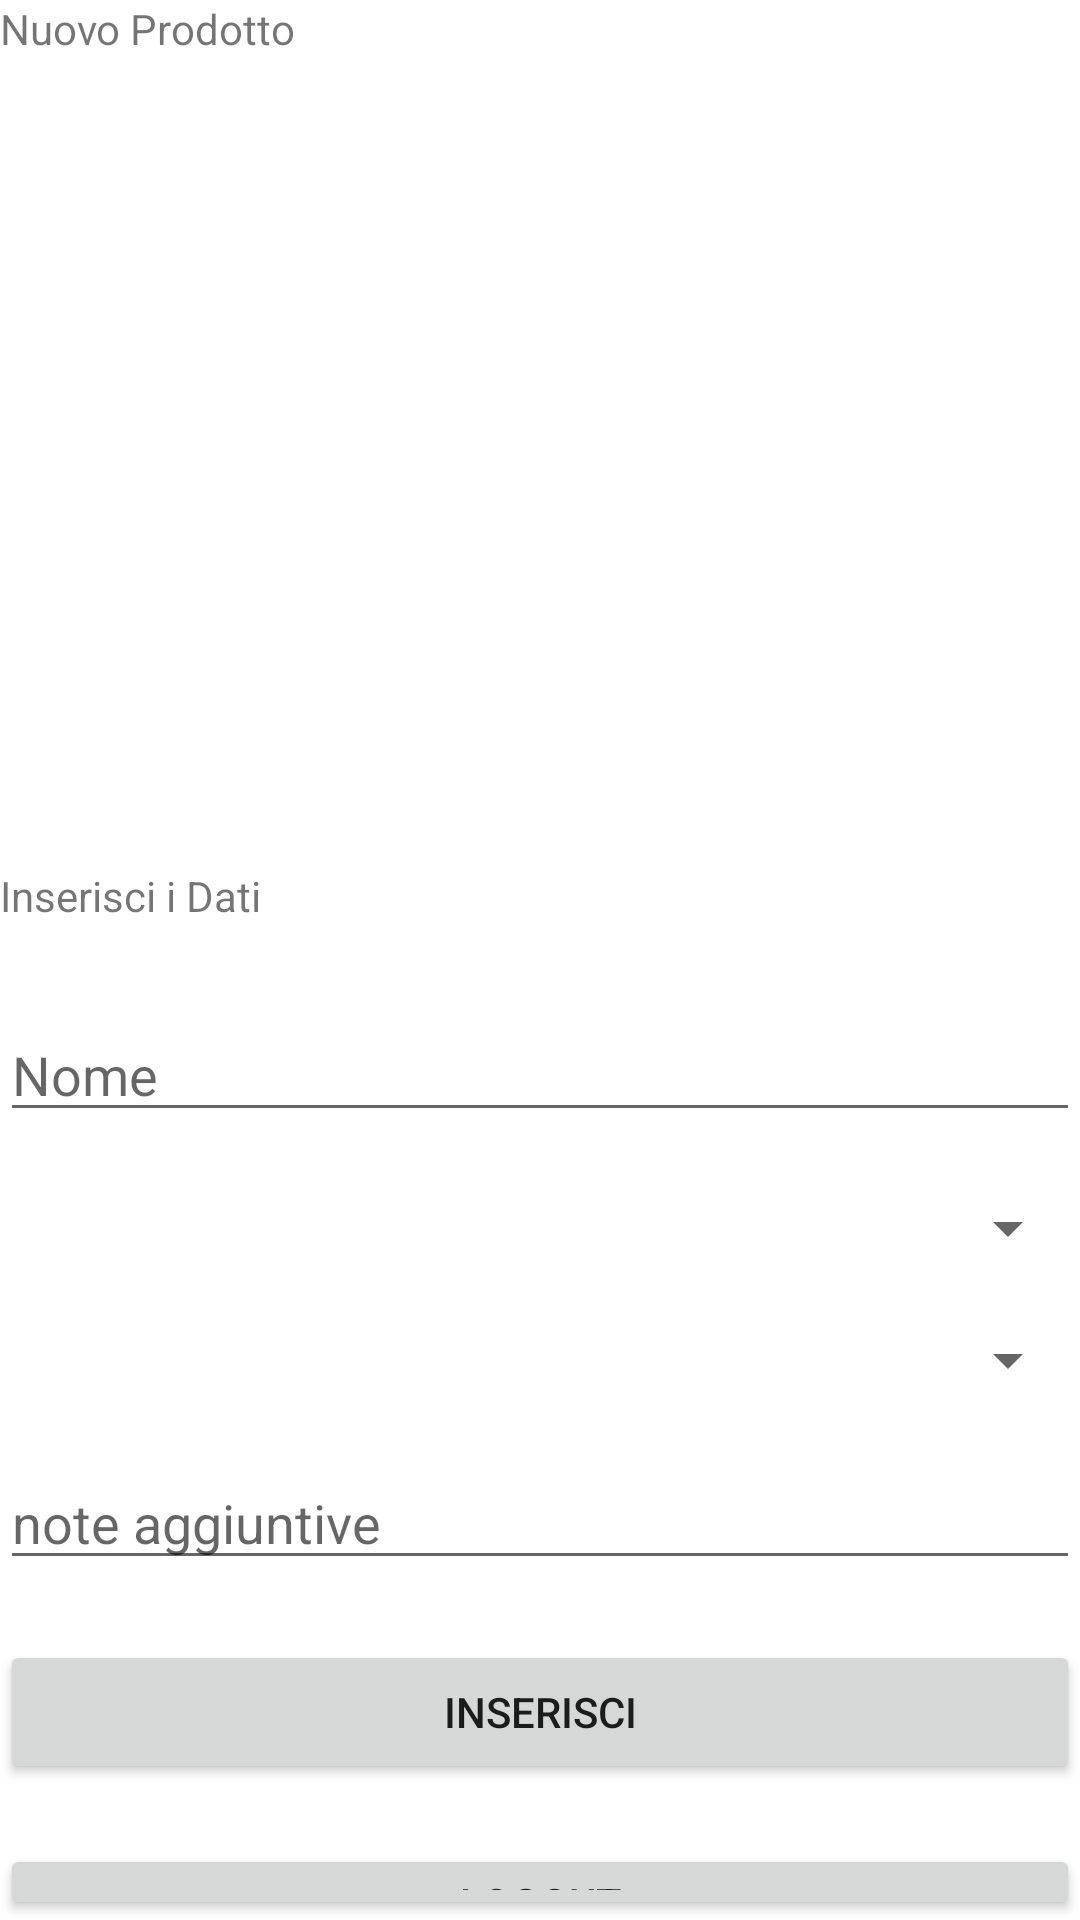

Produce the Android XML layout that renders to this screen, including the resource entries it uses.
<!-- AndroidManifest.xml: application theme Theme.ApplicationProva -->
<!-- res/layout/activity_inserisci_prodotto.xml -->
<?xml version="1.0" encoding="utf-8"?>
<layout xmlns:android="http://schemas.android.com/apk/res/android"
    xmlns:app="http://schemas.android.com/apk/res-auto"
    xmlns:tools="http://schemas.android.com/tools">

    <data>

    </data>

    <androidx.constraintlayout.widget.ConstraintLayout
        android:layout_width="match_parent"
        android:layout_height="match_parent"
        tools:context=".InserisciProdotto">

        <LinearLayout
            android:layout_width="match_parent"
            android:layout_height="match_parent"
            android:orientation="vertical">

            <TextView
                android:id="@+id/textView"
                android:layout_width="match_parent"
                android:layout_height="wrap_content"
                android:text="Nuovo Prodotto" />

            <ImageView
                android:id="@+id/imageView2"
                android:layout_width="match_parent"
                android:layout_height="250dp"
                android:layout_marginTop="20dp"
                app:srcCompat="@drawable/shop" />

            <TextView
                android:id="@+id/textView2"
                android:layout_width="match_parent"
                android:layout_height="27dp"
                android:text="Inserisci i Dati" />

            <EditText
                android:id="@+id/Nomeprodotto"
                android:layout_width="match_parent"
                android:layout_height="wrap_content"
                android:hint="Nome"
                android:layout_marginTop="20dp" />

            <Spinner
                android:id="@+id/spinnerCategory"
                android:layout_width="match_parent"
                android:layout_height="wrap_content"
                android:hint="categoria"
                android:layout_marginTop="20dp" />

            <Spinner
                android:id="@+id/spinnerQuantity"
                android:layout_width="match_parent"
                android:layout_height="wrap_content"
                android:layout_marginTop="20dp"
                android:hint="quantità" />


            <EditText
                android:id="@+id/note"
                android:layout_width="match_parent"
                android:layout_height="wrap_content"
                android:hint="note aggiuntive"
                android:layout_marginTop="20dp" />

            <Button
                android:id="@+id/btninsert"
                android:layout_width="match_parent"
                android:layout_height="wrap_content"
                android:layout_marginTop="20dp"
                android:text="Inserisci" />

            <Button
                android:id="@+id/btnlogout"
                android:layout_width="match_parent"
                android:layout_height="wrap_content"
                android:layout_marginTop="20dp"
                android:text="LogOut" />
        </LinearLayout>
    </androidx.constraintlayout.widget.ConstraintLayout>
</layout>
<!-- resources referenced by this layout -->
<resources>
  <style name="Theme.ApplicationProva" parent="Theme.MaterialComponents.DayNight.DarkActionBar">
          
          <item name="colorPrimary">@color/purple_500</item>
          <item name="colorPrimaryVariant">@color/purple_700</item>
          <item name="colorOnPrimary">@color/white</item>
          
          <item name="colorSecondary">@color/teal_200</item>
          <item name="colorSecondaryVariant">@color/teal_700</item>
          <item name="colorOnSecondary">@color/black</item>
          
          <item name="android:statusBarColor" tools:targetApi="l">?attr/colorPrimaryVariant</item>
          
      </style>
  <color name="purple_500">#FF6200EE</color>
  <color name="purple_700">#FF3700B3</color>
  <color name="white">#FFFFFFFF</color>
  <color name="teal_200">#FF03DAC5</color>
  <color name="teal_700">#FF018786</color>
  <color name="black">#FF000000</color>
</resources>
